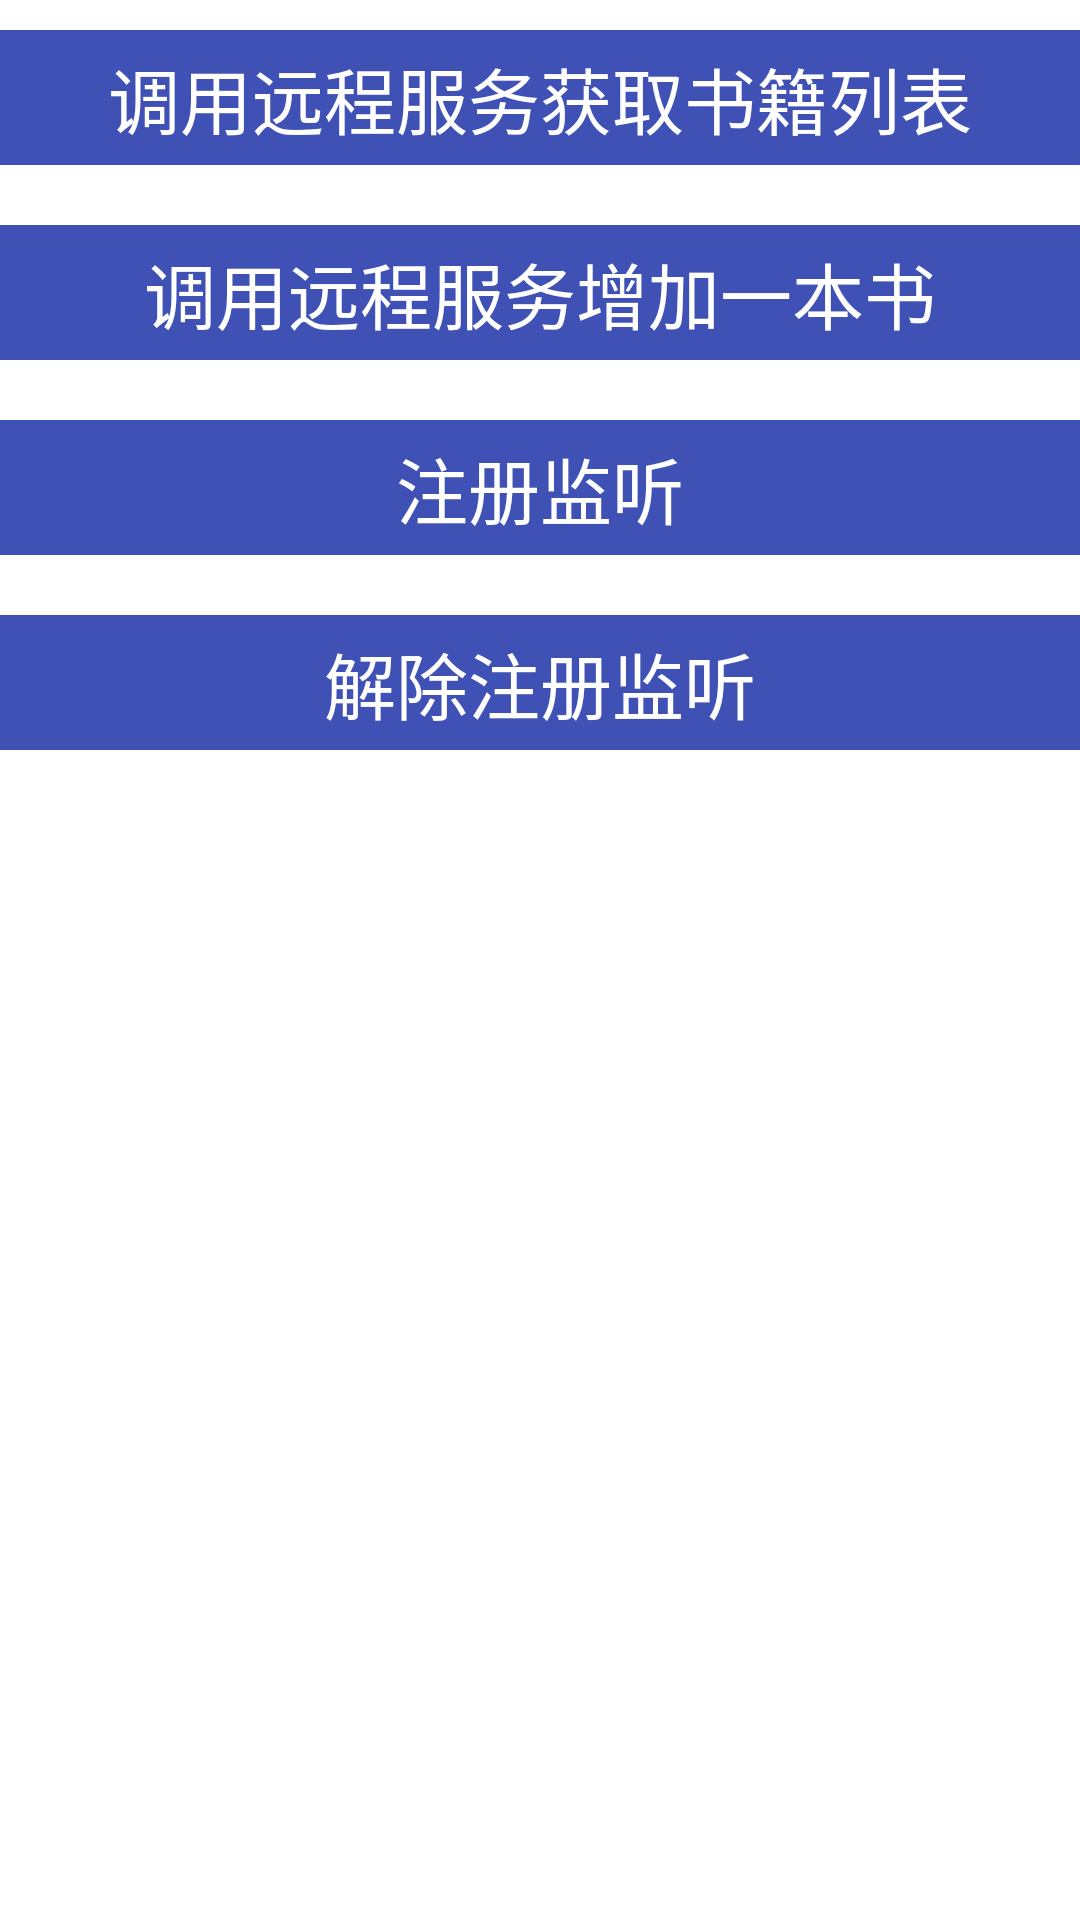

Layout XML and referenced resources for this Android screen:
<!-- AndroidManifest.xml: activity theme AppTheme -->
<!-- res/layout/activity_aidl.xml -->
<?xml version="1.0" encoding="utf-8"?>
<LinearLayout
    xmlns:android="http://schemas.android.com/apk/res/android"
    android:layout_width="match_parent"
    android:layout_height="wrap_content"
    android:orientation="vertical">
    <TextView
        android:id="@+id/tv_remote_book_list"
        android:layout_width="match_parent"
        android:layout_height="wrap_content"
        android:layout_marginTop="10dp"
        android:layout_marginBottom="10dp"
        android:paddingTop="5dp"
        android:paddingBottom="5dp"
        android:gravity="center"
        android:background="@color/colorPrimary"
        android:textColor="@color/white"
        android:textSize="24sp"
        android:text="调用远程服务获取书籍列表"/>
    <TextView
        android:id="@+id/tv_remote_add_book"
        android:layout_width="match_parent"
        android:layout_height="wrap_content"
        android:layout_marginTop="10dp"
        android:layout_marginBottom="10dp"
        android:paddingTop="5dp"
        android:paddingBottom="5dp"
        android:gravity="center"
        android:background="@color/colorPrimary"
        android:textColor="@color/white"
        android:textSize="24sp"
        android:text="调用远程服务增加一本书"/>
    <TextView
        android:id="@+id/tv_register"
        android:layout_width="match_parent"
        android:layout_height="wrap_content"
        android:layout_marginTop="10dp"
        android:layout_marginBottom="10dp"
        android:paddingTop="5dp"
        android:paddingBottom="5dp"
        android:gravity="center"
        android:background="@color/colorPrimary"
        android:textColor="@color/white"
        android:textSize="24sp"
        android:text="注册监听"/>
    <TextView
        android:id="@+id/tv_unregister"
        android:layout_width="match_parent"
        android:layout_height="wrap_content"
        android:layout_marginTop="10dp"
        android:layout_marginBottom="10dp"
        android:paddingTop="5dp"
        android:paddingBottom="5dp"
        android:gravity="center"
        android:background="@color/colorPrimary"
        android:textColor="@color/white"
        android:textSize="24sp"
        android:text="解除注册监听"/>
</LinearLayout>
<!-- resources referenced by this layout -->
<resources>
  <color name="colorPrimary">#3F51B5</color>
  <color name="white">#FFFFFF</color>
  <style name="AppTheme" parent="AppTheme.Base" />
  <style name="AppTheme.Base" parent="Theme.AppCompat.Light.NoActionBar">
          
          <item name="colorPrimary">@color/colorPrimary</item>
          
          <item name="colorPrimaryDark">@color/colorPrimaryDark</item>
          
          <item name="colorAccent">@color/colorAccent</item>
  
          <item name="android:windowBackground">@color/white</item>
  
          
          
  
          
          
  
          <item name="alertDialogTheme">@style/AlertDialogStyle</item>
      </style>
  <color name="colorPrimaryDark">#303F9F</color>
  <color name="colorAccent">#FF4081</color>
  <style name="AlertDialogStyle" parent="Theme.AppCompat.Light.Dialog.Alert">
          
          <item name="colorAccent">@color/colorPrimary</item>
          
          
      </style>
</resources>
